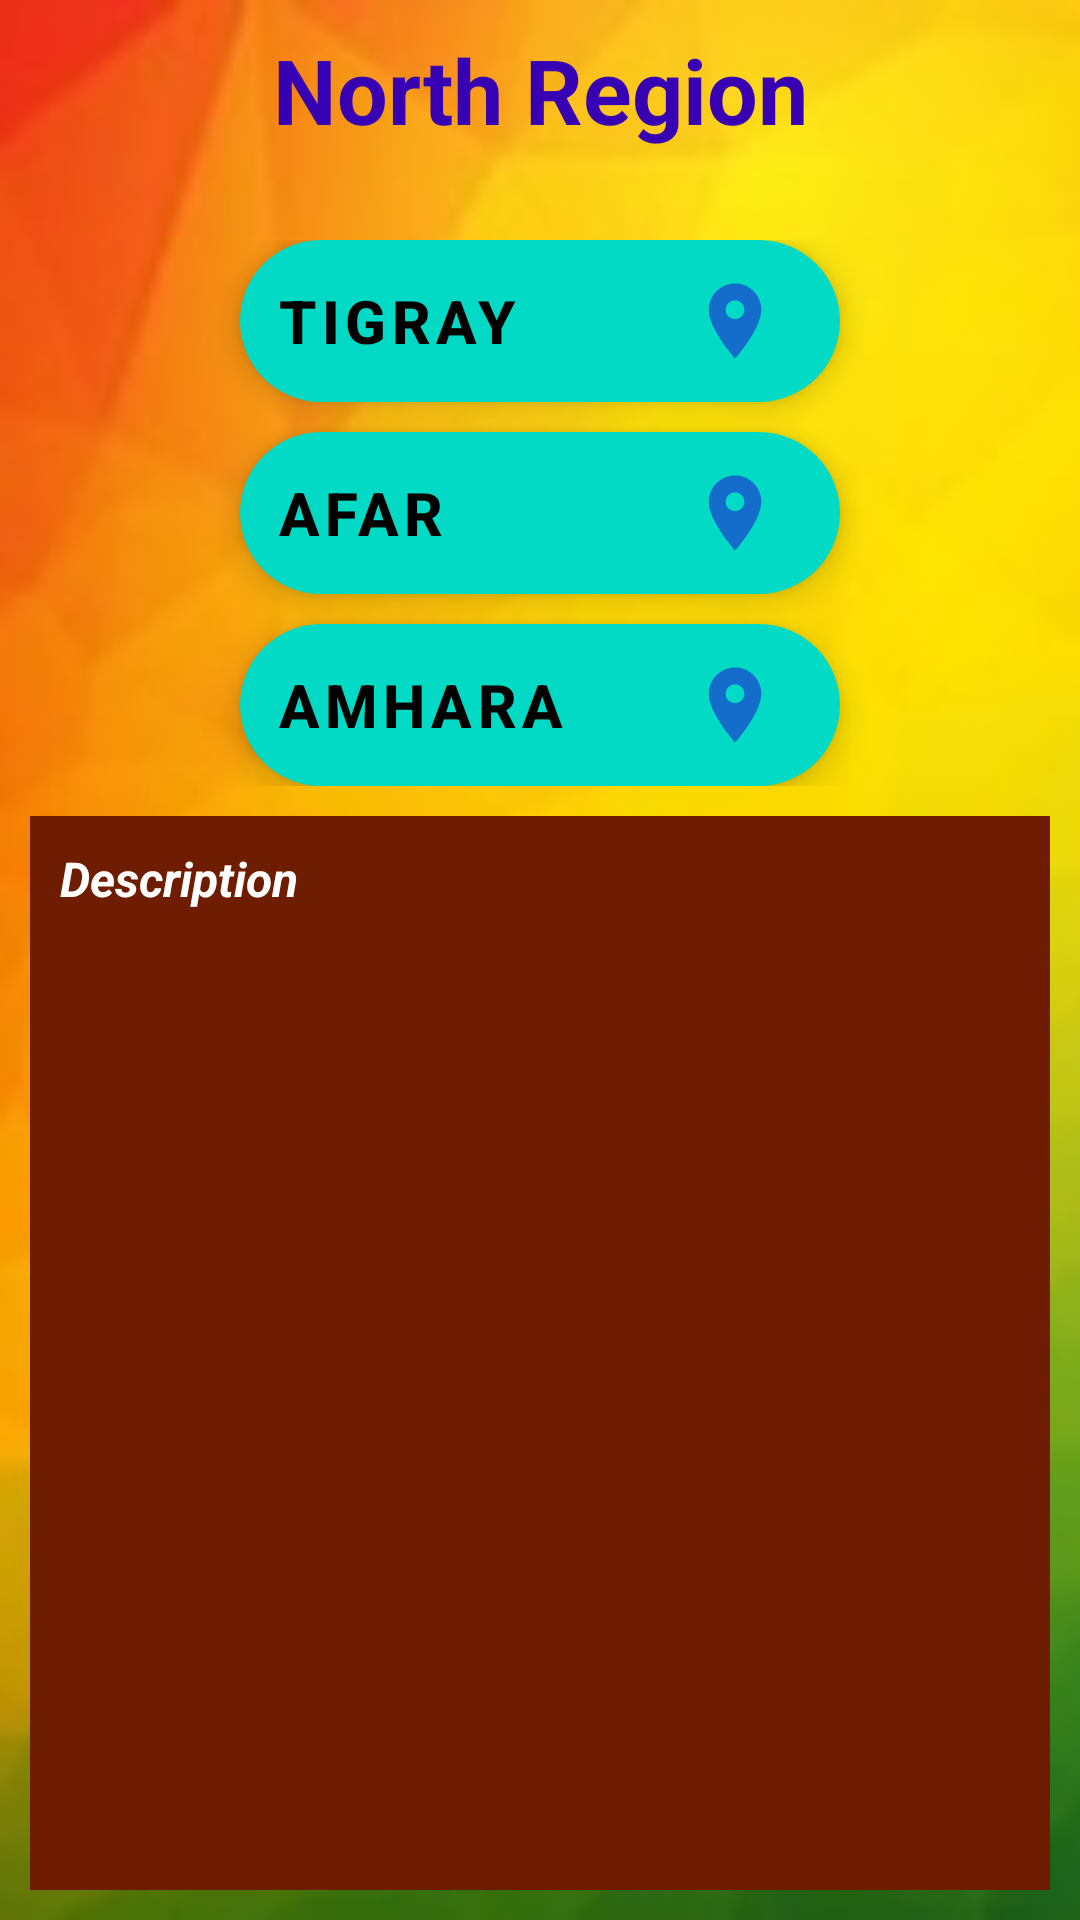

Android layout source for this screen:
<!-- AndroidManifest.xml: application theme Theme.EthiopiaActivity -->
<!-- res/layout/activity_north.xml -->
<?xml version="1.0" encoding="utf-8"?>
<LinearLayout xmlns:android="http://schemas.android.com/apk/res/android"
    xmlns:tools="http://schemas.android.com/tools"
    android:layout_width="match_parent"
    android:background="@mipmap/background_flag_image"
    android:layout_height="match_parent"
    tools:context=".NorthActivity">
    <RelativeLayout
        android:layout_width="match_parent"
        android:layout_height="match_parent"
        tools:ignore="UselessParent">

        <TextView
            android:id="@+id/textNorthRegin"
            android:layout_width="match_parent"
            android:layout_height="60dp"
            android:gravity="center"
            android:text="North Region"
            android:textAlignment="center"
            android:textColor="@color/purple_700"
            android:textSize="30sp"
            android:textStyle="bold"
            tools:ignore="HardcodedText" />

        <RelativeLayout
            android:id="@+id/relativeLayoutButtons"
            android:layout_below="@id/textNorthRegin"
            android:layout_width="match_parent"
            android:layout_marginTop="20dp"
            android:layout_height="wrap_content">

            <com.google.android.material.floatingactionbutton.ExtendedFloatingActionButton
                android:layout_width="200dp"
                android:id="@+id/btnTigray"
                android:layout_height="wrap_content"
                android:text="Tigray"
                android:textSize="20sp"
                android:textStyle="bold"
                android:drawableEnd="@drawable/ic_location_30"
                android:layout_centerHorizontal="true"
                tools:ignore="HardcodedText" />

            <com.google.android.material.floatingactionbutton.ExtendedFloatingActionButton
                android:layout_width="200dp"
                android:id="@+id/btnAfar"
                android:textSize="20sp"
                android:layout_height="wrap_content"
                android:layout_below="@+id/btnTigray"
                android:text="Afar"
                android:textStyle="bold"
                android:layout_marginTop="10dp"
                android:drawableEnd="@drawable/ic_location_30"
                android:layout_centerHorizontal="true"
                tools:ignore="HardcodedText" />

            <com.google.android.material.floatingactionbutton.ExtendedFloatingActionButton
                android:layout_width="200dp"
                android:id="@+id/btnAmhara"
                android:textSize="20sp"
                android:layout_height="wrap_content"
                android:layout_below="@+id/btnAfar"
                android:text="Amhara"
                android:textStyle="bold"
                android:layout_marginTop="10dp"
                android:drawableEnd="@drawable/ic_location_30"
                android:layout_centerHorizontal="true"
                tools:ignore="HardcodedText" />

        </RelativeLayout>

        <RelativeLayout
            android:id="@+id/relativeLayoutDescription"
            android:layout_width="match_parent"
            android:layout_height="wrap_content"
            android:layout_below="@+id/relativeLayoutButtons"
            android:background="#6E1C02"
            android:layout_margin="10dp"
            android:layout_alignParentBottom="true">

            <ScrollView
                android:id="@+id/scrollViewDescription"
                android:layout_width="match_parent"
                android:layout_height="match_parent"
                tools:ignore="UselessParent">

                <TextView
                    android:id="@+id/textDescription"
                    android:layout_width="match_parent"
                    android:layout_height="wrap_content"
                    android:layout_marginStart="10dp"
                    android:layout_marginTop="10dp"
                    android:layout_marginEnd="10dp"
                    android:layout_marginBottom="10dp"
                    android:text="Description"
                    android:textStyle="italic|bold"
                    android:textColor="@color/white"
                    android:textSize="16sp"
                    tools:ignore="HardcodedText" />

            </ScrollView>
        </RelativeLayout>
    </RelativeLayout>
</LinearLayout>
<!-- resources referenced by this layout -->
<resources>
  <!-- drawable ic_location_30 (drawable) -->
  <vector android:height="30dp" android:tint="#146DCB"
      android:viewportHeight="24" android:viewportWidth="24"
      android:width="30dp" xmlns:android="http://schemas.android.com/apk/res/android">
      <path android:fillColor="@android:color/white" android:pathData="M12,2C8.13,2 5,5.13 5,9c0,5.25 7,13 7,13s7,-7.75 7,-13c0,-3.87 -3.13,-7 -7,-7zM12,11.5c-1.38,0 -2.5,-1.12 -2.5,-2.5s1.12,-2.5 2.5,-2.5 2.5,1.12 2.5,2.5 -1.12,2.5 -2.5,2.5z"/>
  </vector>
  <!-- mipmap background_flag_image: jpg bitmap (mipmap-xxxhdpi, 26978 bytes) -->
  <style name="Theme.EthiopiaActivity" parent="Theme.MaterialComponents.DayNight.NoActionBar">
          
          <item name="colorPrimary">@color/purple_500</item>
          <item name="colorPrimaryVariant">@color/purple_700</item>
          <item name="colorOnPrimary">@color/white</item>
          
          <item name="colorSecondary">@color/teal_200</item>
          <item name="colorSecondaryVariant">@color/teal_700</item>
          <item name="colorOnSecondary">@color/black</item>
          
          <item name="android:statusBarColor">?attr/colorPrimaryVariant</item>
          
      </style>
  <!-- not gathered from this repository: default colours our renderer supplied (Android Studio template values) -->
  <color name="purple_500">#FF6200EE</color>
  <color name="purple_700">#FF3700B3</color>
  <color name="teal_200">#FF03DAC5</color>
  <color name="teal_700">#FF018786</color>
  <color name="black">#FF000000</color>
  <color name="white">#FFFFFFFF</color>
</resources>
